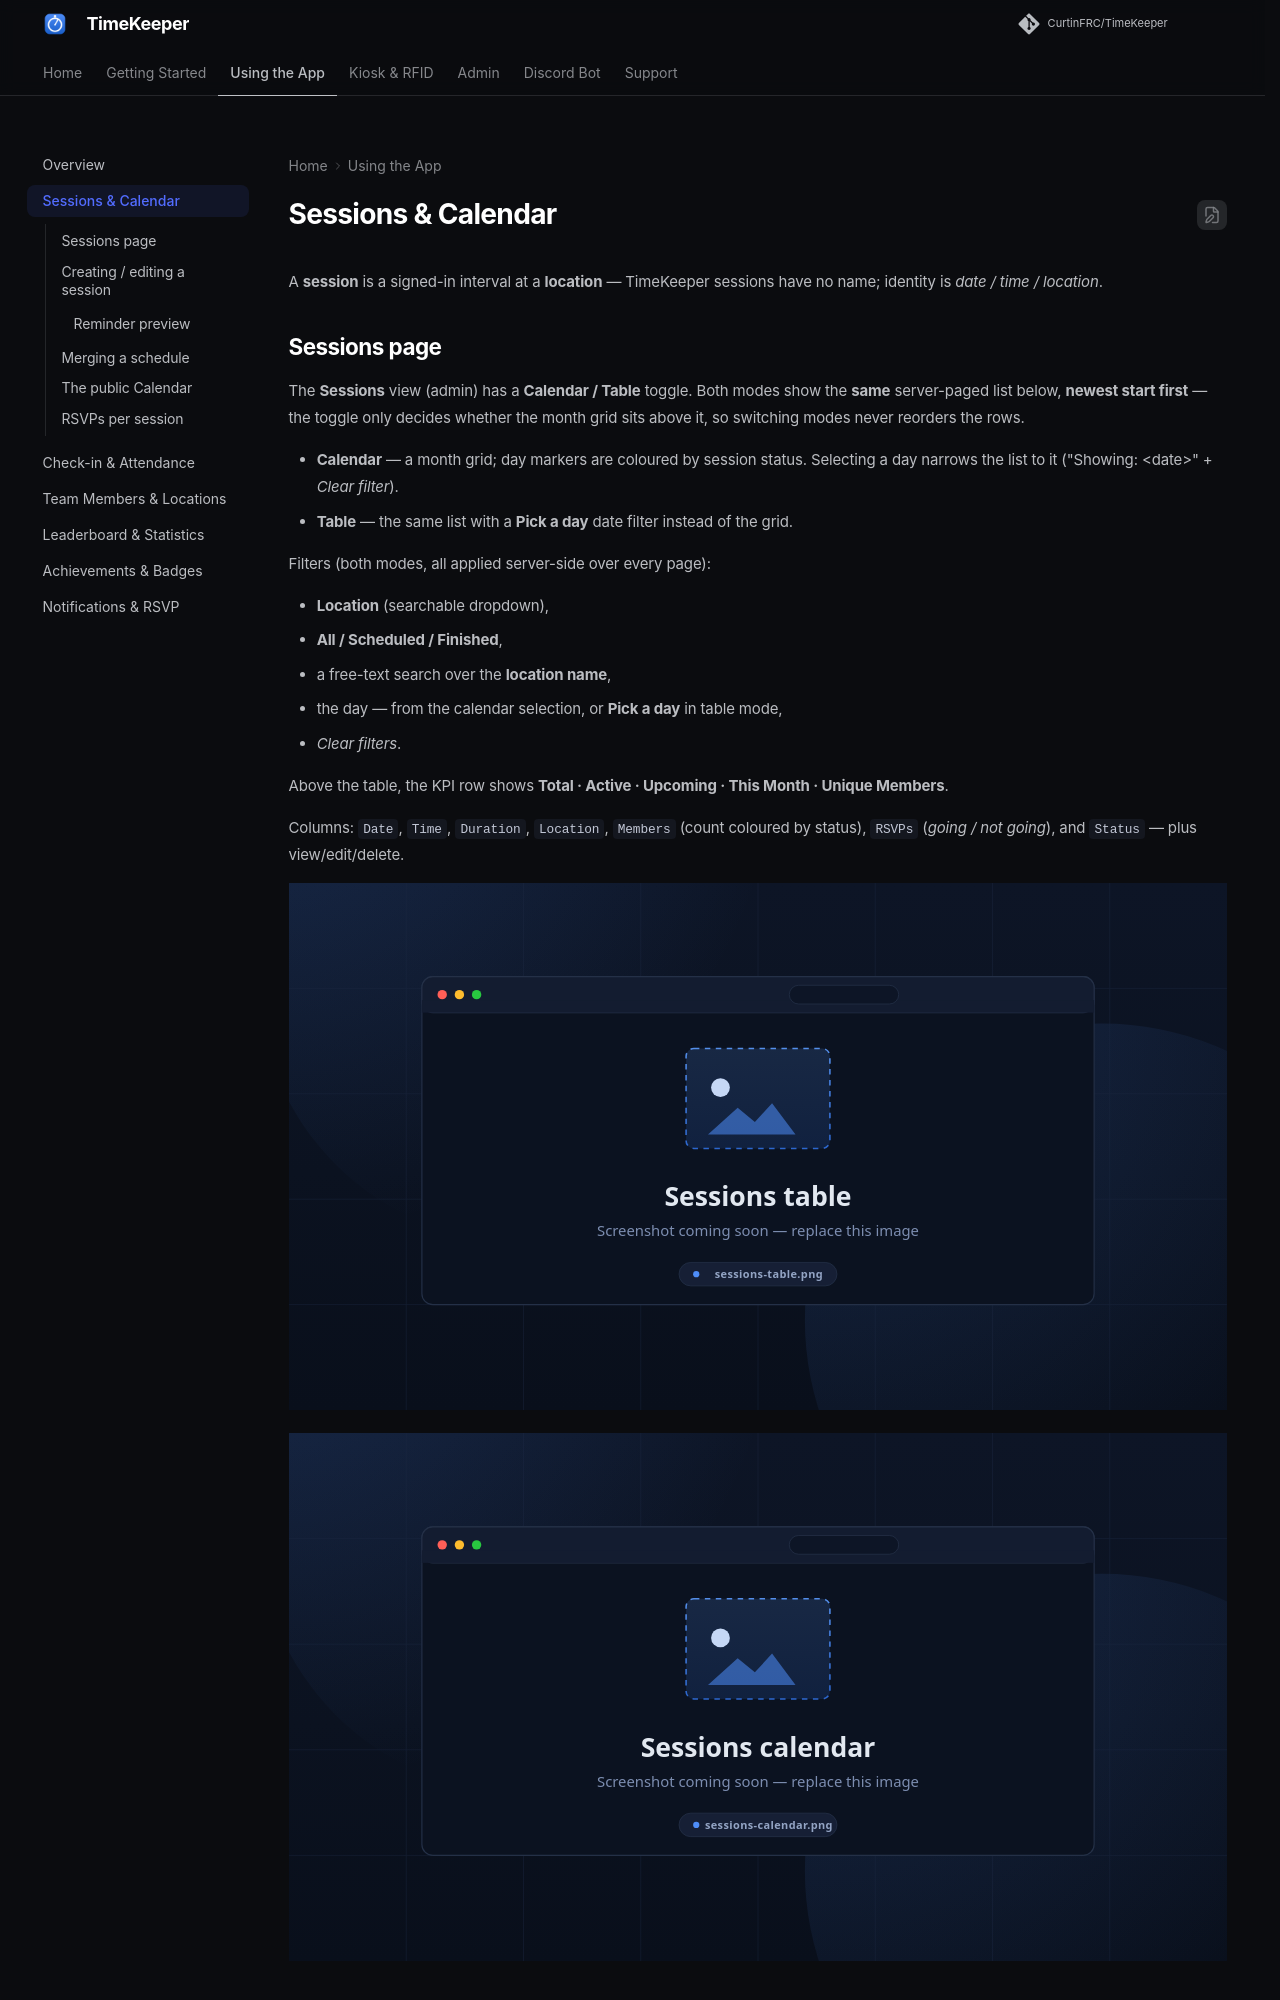

repository: RoboticsWest/TimeKeeper · page: app/sessions/index.html · generator: mkdocs

# Sessions & Calendar

A **session** is a signed-in interval at a **location** — TimeKeeper sessions
have no name; identity is *date / time / location*.

## Sessions page

The **Sessions** view (admin) has a **Calendar / Table** toggle. Both modes
show the **same** server-paged list below, **newest start first** — the toggle
only decides whether the month grid sits above it, so switching modes never
reorders the rows.

- **Calendar** — a month grid; day markers are coloured by session status.
  Selecting a day narrows the list to it ("Showing: &lt;date&gt;" + *Clear
  filter*).
- **Table** — the same list with a **Pick a day** date filter instead of the
  grid.

Filters (both modes, all applied server-side over every page):

- **Location** (searchable dropdown),
- **All / Scheduled / Finished**,
- a free-text search over the **location name**,
- the day — from the calendar selection, or **Pick a day** in table mode,
- *Clear filters*.

Above the table, the KPI row shows **Total · Active · Upcoming · This Month ·
Unique Members**.

Columns: `Date`, `Time`, `Duration`, `Location`, `Members` (count coloured by
status), `RSVPs` (*going / not going*), and `Status` — plus view/edit/delete.

![Sessions table](../assets/screenshots/sessions-table.svg)

<!-- CAPTURE: sessions-table — Sessions page, table mode, filters visible -->

![Sessions calendar](../assets/screenshots/sessions-calendar.svg)

<!-- CAPTURE: sessions-calendar — Sessions page, calendar mode, a day selected -->

## Creating / editing a session

From the new/edit dialog:

- **Start** and **End** (end must be after start),
- **Location**,
- on **edit only**, a **Finished** switch (marks the session done; used to stop
  check-ins or re-open).
